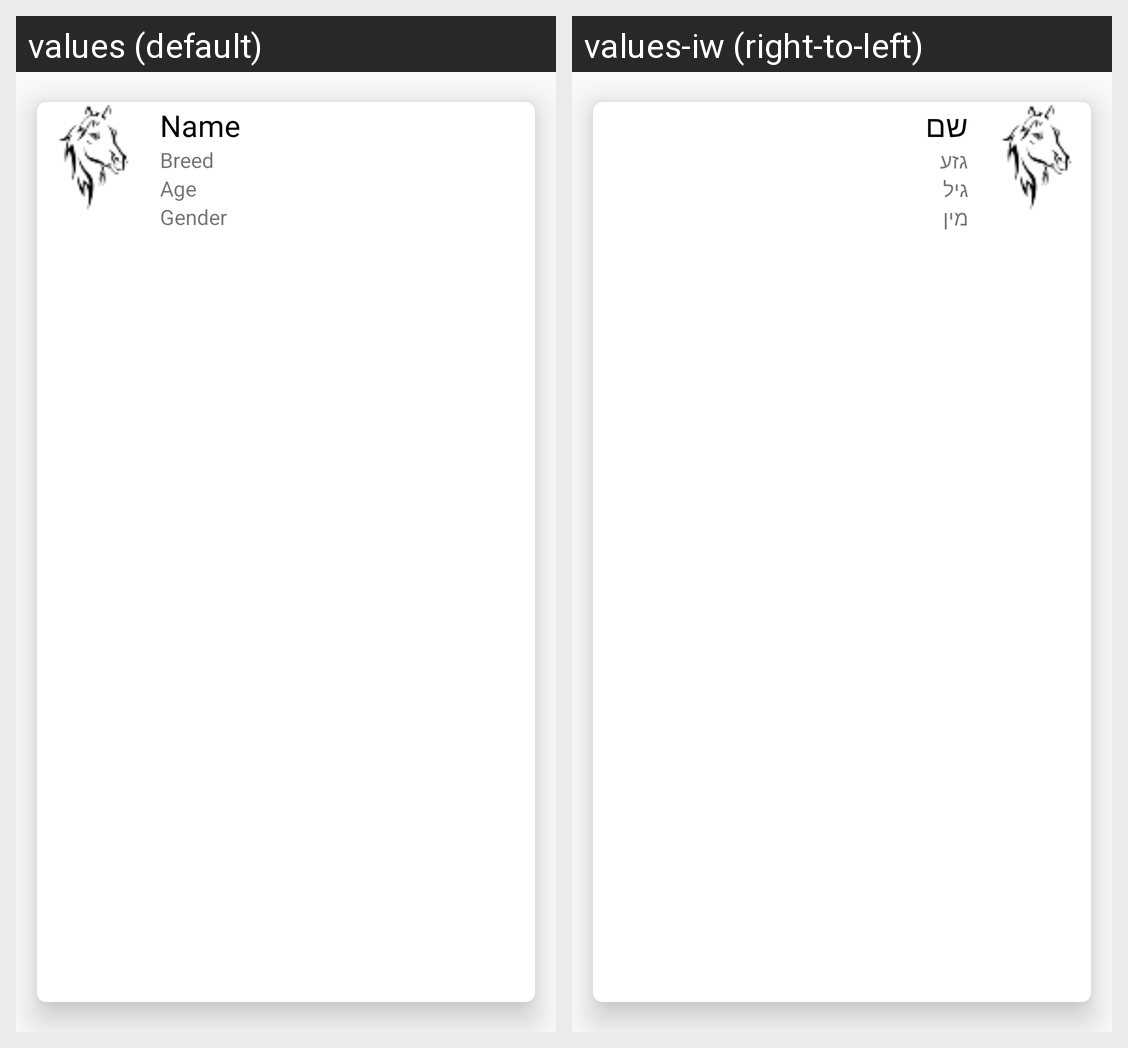

Here is an Android app screen in its default locale and in the app's own translations. Write out the translated-string differences for the strings that appear on this screen.
Android screen res/layout/card_pet.xml rendered under 2 locales, left to right: values (default), values-iw (right-to-left). Device: Nexus 5 (rendered at 1080×1920; each locale shown at half size, 540×960, under a caption strip naming it); theme AppTheme.
Strings drawn on this screen, with the default value and each locale's value (text and hints the layout hard-codes, and strings that could not be matched under every locale, appear in the picture but are not listed):

name
  values: Name
  values-iw: שם

age
  values: Age
  values-iw: גיל

breed
  values: Breed
  values-iw: גזע

gender
  values: Gender
  values-iw: מין
